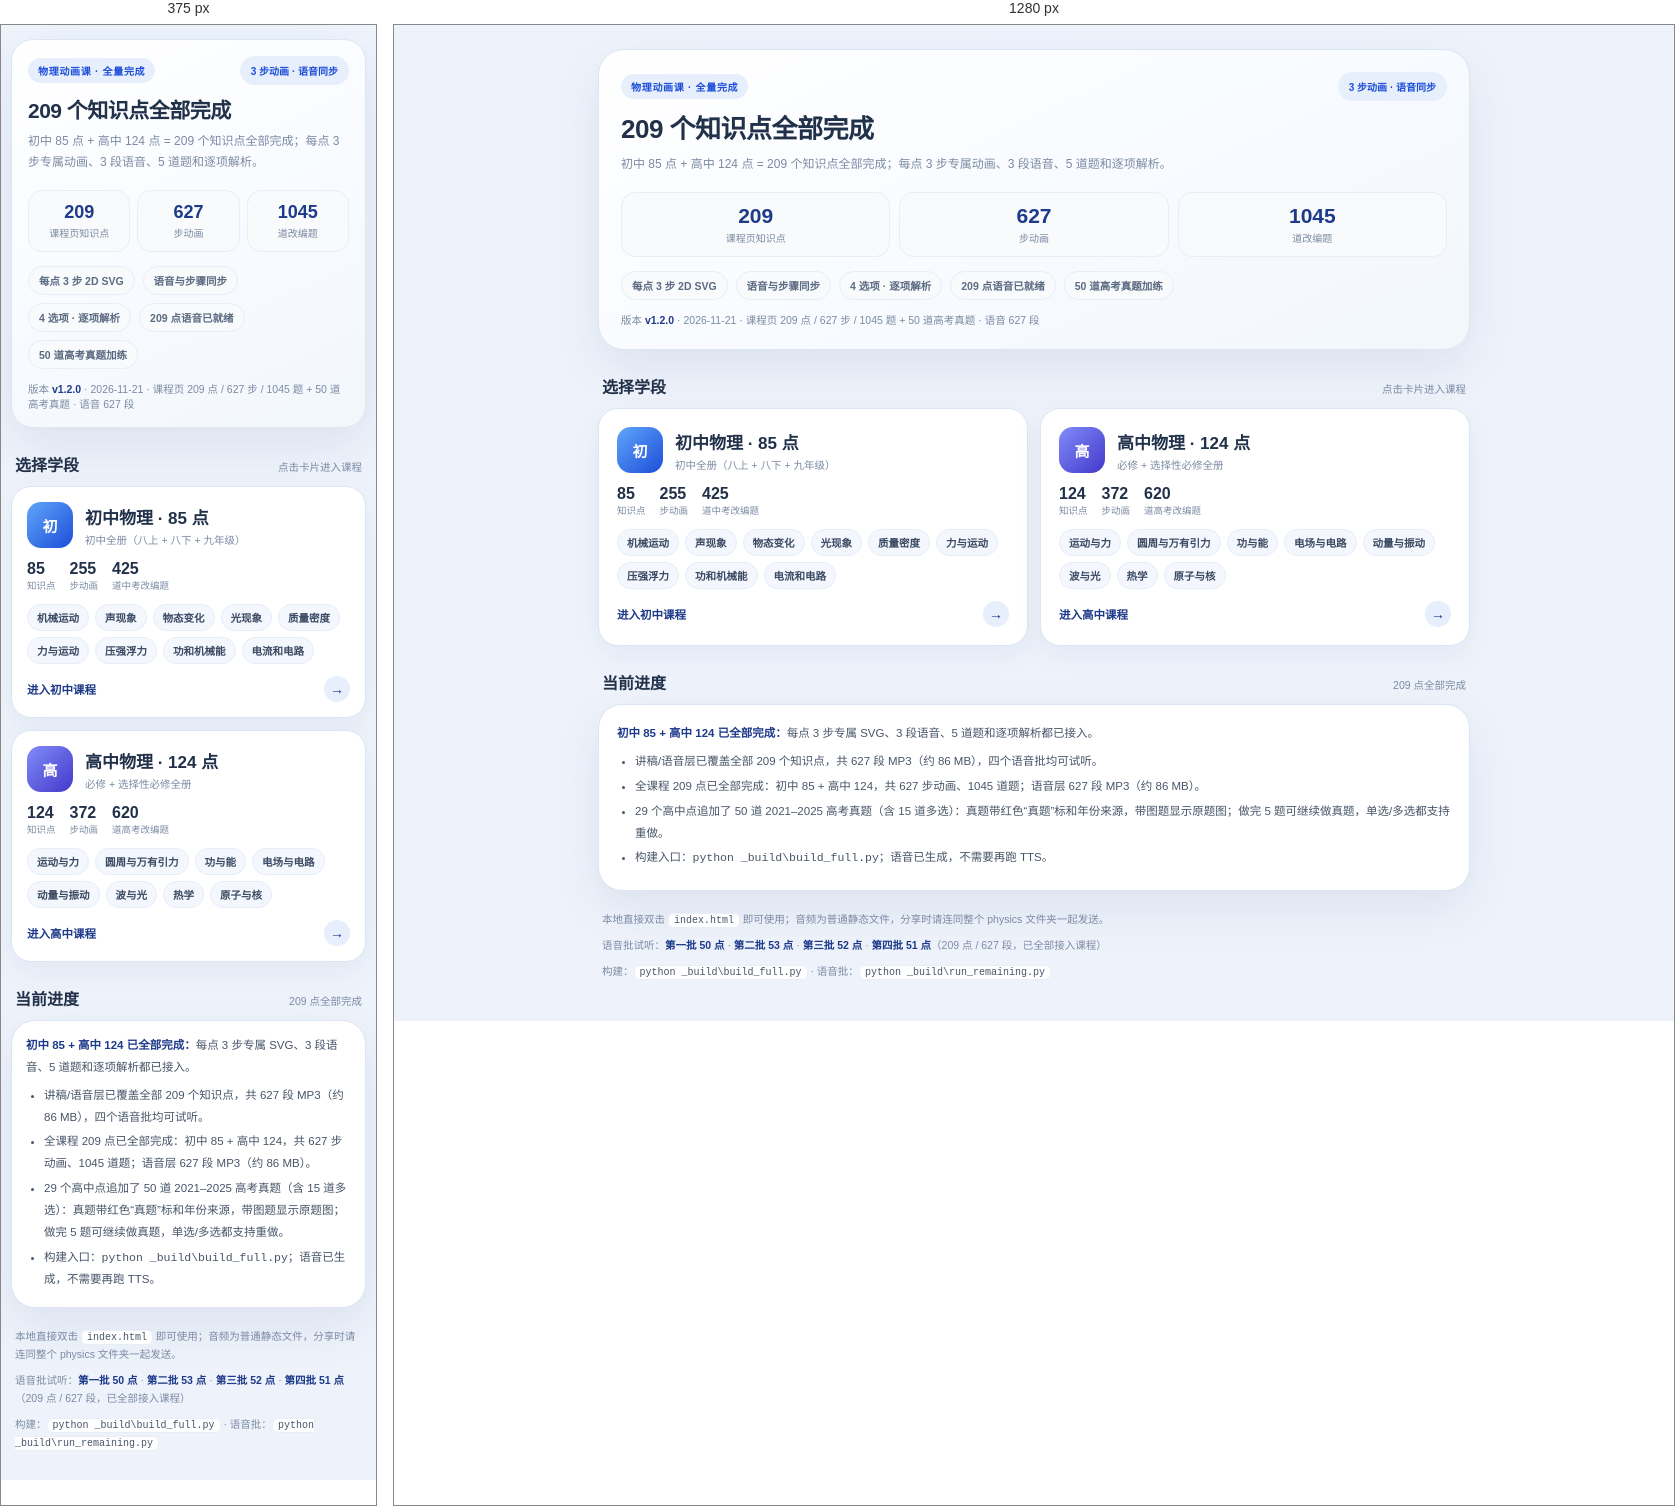
Rendered at 375 px and 1280 px, left to right.

<!-- file: index.html -->
<!DOCTYPE html>
<html lang="zh-CN" data-version="v0.1.0" data-build="2026-11-19">
<head>
<meta charset="UTF-8">
<meta name="viewport" content="width=device-width, initial-scale=1, viewport-fit=cover">
<title>物理动画课 · 样例版</title>
<style>
  *{box-sizing:border-box}
  :root{
    --ink:#22314a; --muted:#7c8aa3; --line:#dce5f2; --paper:#eef3fb;
    --blue:#1d4ed8; --blue-dark:#1e3a8a; --card:#ffffff;
    --shadow:0 18px 50px rgba(40,60,110,.09);
  }
  body{
    margin:0;
    background:
      radial-gradient(900px 420px at 50% -160px,#eef5ff 0%,rgba(238,245,255,0) 65%),
      var(--paper);
    color:var(--ink);
    font-family:"PingFang SC","Hiragino Sans GB","Microsoft YaHei",system-ui,-apple-system,"Segoe UI",sans-serif;
    -webkit-font-smoothing:antialiased;
  }
  .app{max-width:900px;margin:0 auto;padding:24px 14px 40px}
  .card{background:var(--card);border:1px solid var(--line);border-radius:24px;box-shadow:var(--shadow)}
  .hero{padding:22px;background:linear-gradient(155deg,#fff 0%,#f7faff 60%,#f2f7fb 100%);border-radius:26px}
  .hero-top{display:flex;justify-content:space-between;align-items:center;gap:12px;flex-wrap:wrap}
  .kicker{display:inline-flex;align-items:center;gap:6px;font-size:10px;font-weight:800;letter-spacing:.7px;color:var(--blue);
    background:#e8effc;border-radius:999px;padding:5px 10px}
  .pill{font-size:10px;font-weight:800;color:var(--blue);background:#e8effc;border-radius:999px;padding:7px 11px;white-space:nowrap}
  h1{font-size:26px;font-weight:900;letter-spacing:-.5px;margin:12px 0 7px;line-height:1.3}
  .sub{font-size:12px;color:var(--muted);line-height:1.7;margin:0}
  .stats{display:grid;grid-template-columns:repeat(3,1fr);gap:9px;margin-top:18px}
  .stat{background:#f8fafc;border:1px solid #e8eef5;border-radius:14px;padding:11px 8px;text-align:center}
  .stat b{display:block;font-size:21px;font-weight:900;color:var(--blue-dark)}
  .stat span{display:block;font-size:10px;color:var(--muted);margin-top:2px}
  .features{display:flex;gap:8px;flex-wrap:wrap;margin-top:14px}
  .feature{font-size:10.5px;font-weight:700;color:#5b6b82;background:#f8fafc;border:1px solid #e8eef5;border-radius:999px;padding:6px 10px}
  .version{margin-top:12px;font-size:10.5px;color:var(--muted)}
  .version b{color:var(--blue-dark);font-weight:800}
  .section-title{display:flex;align-items:baseline;justify-content:space-between;margin:24px 4px 10px}
  .section-title h2{font-size:16px;font-weight:900;margin:0}
  .section-title span{font-size:10.5px;color:var(--muted)}
  .grades{display:grid;grid-template-columns:1fr 1fr;gap:12px}
  .grade{position:relative;display:flex;flex-direction:column;gap:12px;padding:18px;border-radius:20px;background:#fff;
    border:1px solid var(--line);box-shadow:0 10px 30px rgba(40,60,110,.06);text-decoration:none;color:inherit;transition:.18s}
  .grade:hover{transform:translateY(-2px);box-shadow:0 18px 40px rgba(40,60,110,.12);border-color:#c7d7f5}
  .grade-top{display:flex;align-items:center;gap:12px}
  .icon{width:46px;height:46px;flex:none;border-radius:14px;display:grid;place-items:center;font-size:15px;font-weight:900;color:#fff}
  .icon.j{background:linear-gradient(135deg,#60a5fa,#1d4ed8)}
  .icon.s{background:linear-gradient(135deg,#818cf8,#4338ca)}
  .g-name{font-size:17px;font-weight:900}
  .g-sub{font-size:10.5px;color:var(--muted);margin-top:3px}
  .g-meta{display:flex;gap:14px;flex-wrap:wrap}
  .g-meta b{display:block;font-size:16px;font-weight:900}
  .g-meta span{display:block;font-size:9.5px;color:var(--muted)}
  .points{display:flex;flex-wrap:wrap;gap:6px}
  .pt{font-size:10.5px;font-weight:700;color:#3b4a63;background:#f4f7fd;border:1px solid #e5ecf7;border-radius:999px;padding:5px 9px}
  .cta{margin-top:auto;display:flex;align-items:center;justify-content:space-between;gap:8px}
  .cta .enter{font-size:11.5px;font-weight:900;color:var(--blue-dark)}
  .cta .arrow{width:26px;height:26px;border-radius:50%;background:#e7effc;color:var(--blue-dark);display:grid;place-items:center;font-size:14px}
  .note{padding:18px;margin-top:2px;font-size:11.5px;line-height:1.9;color:#475569}
  .note b{color:var(--blue-dark)}
  .note ul{margin:6px 0 0;padding-left:18px}
  .note li{margin:3px 0}
  .foot{display:flex;flex-direction:column;gap:8px;margin-top:20px;padding:0 4px;font-size:10.5px;color:var(--muted);line-height:1.7}
  .foot a{color:var(--blue-dark);font-weight:800;text-decoration:none}
  .foot code{background:#fff;border:1px solid #e8eef5;border-radius:6px;padding:1px 5px;font-size:10px;color:#475569}
  @media(max-width:560px){
    .app{padding:14px 10px 28px}
    .hero{padding:16px;border-radius:22px}
    h1{font-size:21px}
    .grades{grid-template-columns:1fr}
    .grade{padding:15px}
    .stats{gap:7px}
    .stat b{font-size:18px}
    .note{padding:14px}
  }
</style>
</head>
<body>
<div class="app">
  <section class="card hero">
    <div class="hero-top">
      <span class="kicker">物理动画课 · 全量完成</span>
      <span class="pill">3 步动画 · 语音同步</span>
    </div>
    <h1>209 个知识点全部完成</h1>
    <p class="sub">初中 85 点 + 高中 124 点 = 209 个知识点全部完成；每点 3 步专属动画、3 段语音、5 道题和逐项解析。</p>
    <div class="stats">
      <div class="stat"><b>209</b><span>课程页知识点</span></div>
      <div class="stat"><b>627</b><span>步动画</span></div>
      <div class="stat"><b>1045</b><span>道改编题</span></div>
    </div>
    <div class="features">
      <span class="feature">每点 3 步 2D SVG</span>
      <span class="feature">语音与步骤同步</span>
      <span class="feature">4 选项 · 逐项解析</span>
      <span class="feature">209 点语音已就绪</span>
      <span class="feature">50 道高考真题加练</span>
    </div>
    <div class="version">版本 <b>v1.2.0</b> · 2026-11-21 · 课程页 209 点 / 627 步 / 1045 题 + 50 道高考真题 · 语音 627 段</div>
  </section>

  <div class="section-title">
    <h2>选择学段</h2>
    <span>点击卡片进入课程</span>
  </div>
  <div class="grades">
    <a class="grade" href="junior.html">
      <div class="grade-top">
        <div class="icon j">初</div>
        <div>
          <div class="g-name">初中物理 · 85 点</div>
          <div class="g-sub">初中全册（八上 + 八下 + 九年级）</div>
        </div>
      </div>
      <div class="g-meta">
        <div><b>85</b><span>知识点</span></div>
        <div><b>255</b><span>步动画</span></div>
        <div><b>425</b><span>道中考改编题</span></div>
      </div>
      <div class="points">
        <span class="pt">机械运动</span>
        <span class="pt">声现象</span>
        <span class="pt">物态变化</span>
        <span class="pt">光现象</span>
        <span class="pt">质量密度</span>
        <span class="pt">力与运动</span>
        <span class="pt">压强浮力</span>
        <span class="pt">功和机械能</span>
        <span class="pt">电流和电路</span>
      </div>
      <div class="cta"><span class="enter">进入初中课程</span><span class="arrow">→</span></div>
    </a>
    <a class="grade" href="senior.html">
      <div class="grade-top">
        <div class="icon s">高</div>
        <div>
          <div class="g-name">高中物理 · 124 点</div>
          <div class="g-sub">必修 + 选择性必修全册</div>
        </div>
      </div>
      <div class="g-meta">
        <div><b>124</b><span>知识点</span></div>
        <div><b>372</b><span>步动画</span></div>
        <div><b>620</b><span>道高考改编题</span></div>
      </div>
      <div class="points">
        <span class="pt">运动与力</span>
        <span class="pt">圆周与万有引力</span>
        <span class="pt">功与能</span>
        <span class="pt">电场与电路</span>
        <span class="pt">动量与振动</span>
        <span class="pt">波与光</span>
        <span class="pt">热学</span>
        <span class="pt">原子与核</span>
      </div>
      <div class="cta"><span class="enter">进入高中课程</span><span class="arrow">→</span></div>
    </a>
  </div>

  <div class="section-title">
    <h2>当前进度</h2>
    <span>209 点全部完成</span>
  </div>
  <section class="card note">
    <b>初中 85 + 高中 124 已全部完成：</b>每点 3 步专属 SVG、3 段语音、5 道题和逐项解析都已接入。
    <ul>
      <li>讲稿/语音层已覆盖全部 209 个知识点，共 627 段 MP3（约 86 MB），四个语音批均可试听。</li>
      <li>全课程 209 点已全部完成：初中 85 + 高中 124，共 627 步动画、1045 道题；语音层 627 段 MP3（约 86 MB）。</li>
      <li>29 个高中点追加了 50 道 2021–2025 高考真题（含 15 道多选）：真题带红色“真题”标和年份来源，带图题显示原题图；做完 5 题可继续做真题，单选/多选都支持重做。</li>
      <li>构建入口：<code>python _build\build_full.py</code>；语音已生成，不需要再跑 TTS。</li>
    </ul>
  </section>

  <div class="foot">
    <span>本地直接双击 <code>index.html</code> 即可使用；音频为普通静态文件，分享时请连同整个 physics 文件夹一起发送。</span>
    <span>语音批试听：<a href="voice-bank.html">第一批 50 点</a> · <a href="voice-bank-b2.html">第二批 53 点</a> · <a href="voice-bank-b3.html">第三批 52 点</a> · <a href="voice-bank-b4.html">第四批 51 点</a>（209 点 / 627 段，已全部接入课程）</span>
    <span>构建：<code>python _build\build_full.py</code> · 语音批：<code>python _build\run_remaining.py</code></span>
  </div>
</div>
</body>
</html>